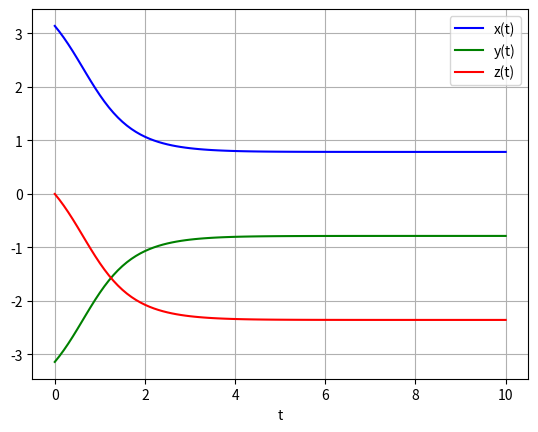

Generate this figure with matplotlib:
import numpy as np
from scipy import integrate
import matplotlib.pyplot as plt
import mpl_toolkits.mplot3d.axes3d as axes3d

"""
First, find the field lines using the scipy inbuilt library. Field lines are the contours of the Flux function.
A field line is a curve that is everywhere tangent to B
so satisfies dx/ds=B(x(s))/|B(x(s))|, where s represents the arclength along the field line.
"""

"""
Worth noting that the matplotlib function will expect the inputs to be in Cartesian. So need to convert into Cartesian coordinates first.
Let our example be for a "single source". Priest 03
"""
"""
Example is the ABC magnetic field ()
"""

def fieldLine(M, t, A, B, C):
    x, y, z = M
    dBds = [A*np.sin(z)+C*np.cos(y), B*np.sin(x)+A*np.cos(z), C*np.sin(y)+B*np.cos(x)]
    return dBds

A = 1
B = 1
C = 1

y0 = [np.pi, -np.pi, 0.0]
t = np.linspace(0, 10, 101)

sol = integrate.odeint(fieldLine, y0, t, args=(A, B, C)) #Will give an array of numerical solutions to the ODE.
#Plot the solution to the ODE
plt.plot(t, sol[:, 0], 'b', label='x(t)')
plt.plot(t, sol[:, 1], 'g', label='y(t)')
plt.plot(t, sol[:, 2], 'r', label='z(t)')
plt.legend(loc='best')
plt.xlabel('t')
plt.grid()
plt.show()